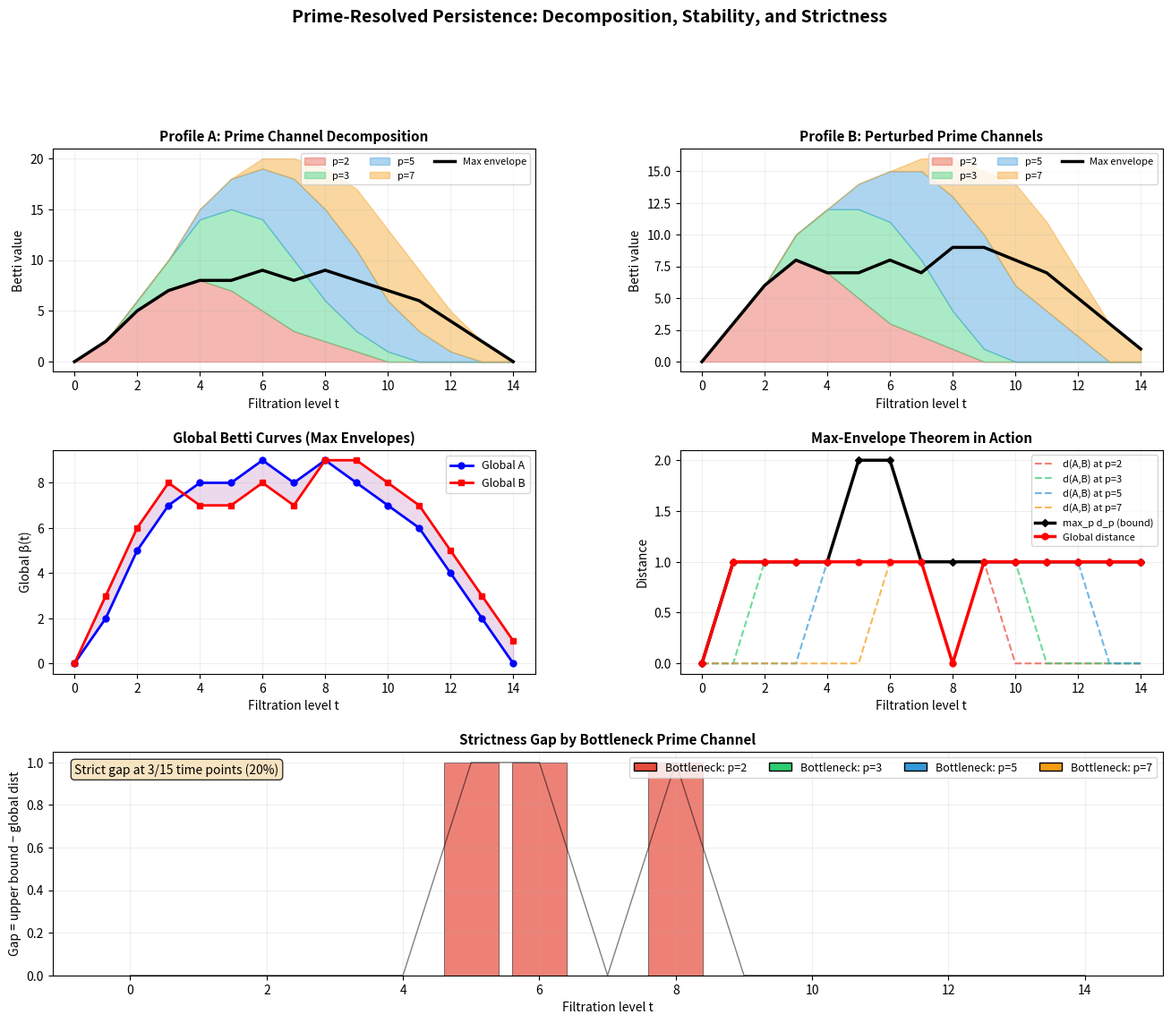
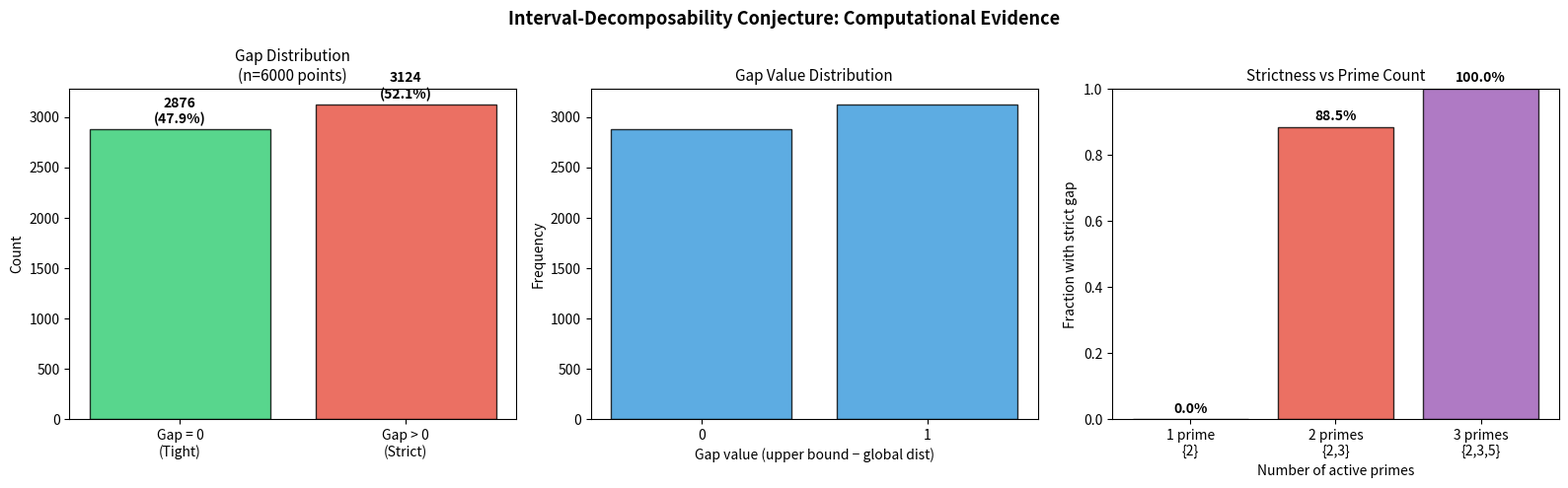
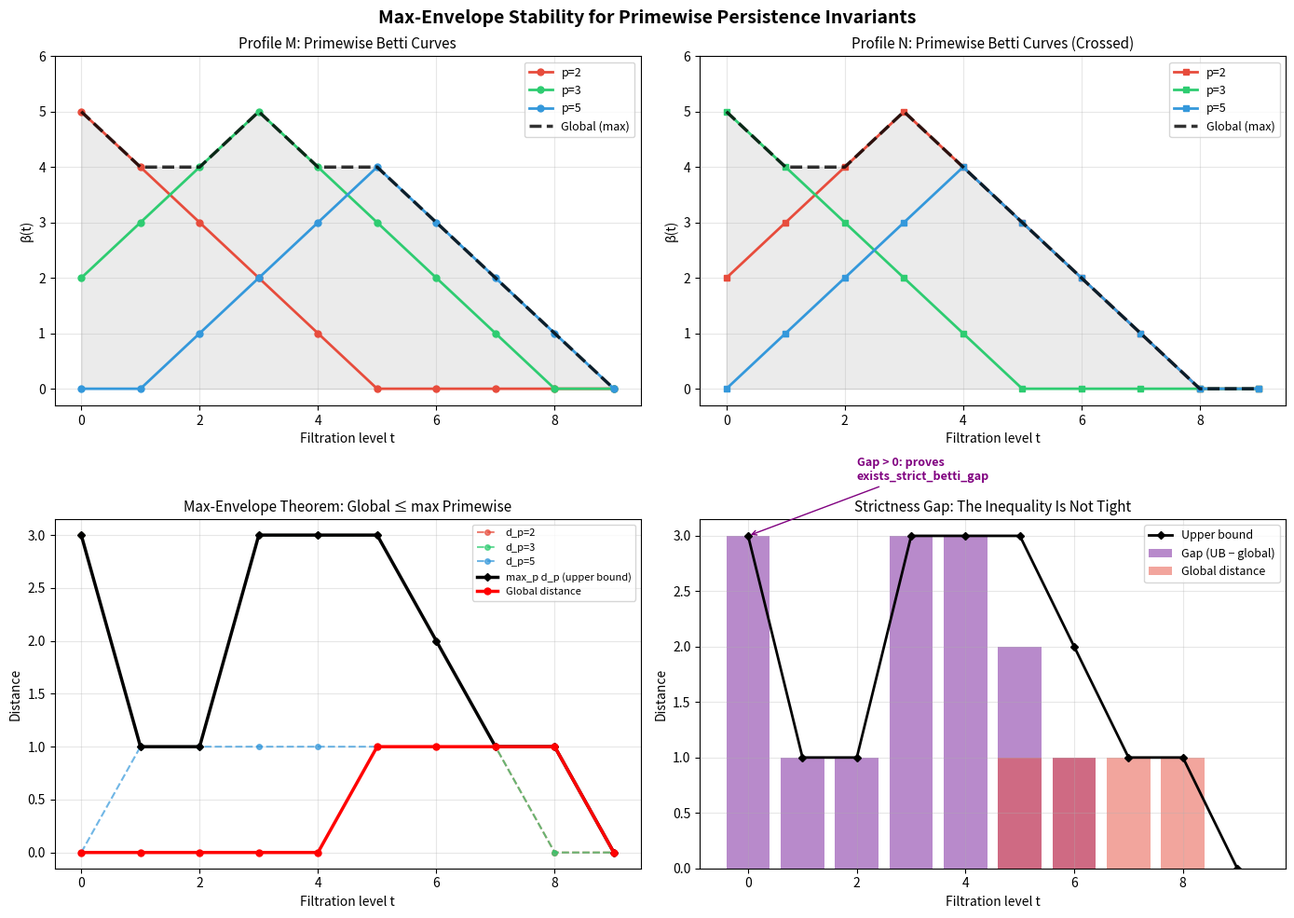

Recreate these plots in Python, in order.
#!/usr/bin/env python3
"""
applications.py — Real-World Applications of Primewise Persistence Stability

Demonstrates practical applications of the max-envelope stability principle:
1. Arithmetic-sensitive topological data analysis
2. Signal decomposition by prime channels
3. Robust distance computation for persistence summaries
"""

from typing import Dict, List, Tuple
import math


# ===========================================================================
# Application 1: Arithmetic TDA — Analyzing Integer-Valued Data
# ===========================================================================

def factorize_small(n: int) -> Dict[int, int]:
    """Return prime factorization of n as {prime: exponent}.

    >>> factorize_small(60)
    {2: 2, 3: 1, 5: 1}
    """
    if n <= 1:
        return {}
    factors = {}
    d = 2
    while d * d <= n:
        while n % d == 0:
            factors[d] = factors.get(d, 0) + 1
            n //= d
        d += 1
    if n > 1:
        factors[n] = factors.get(n, 0) + 1
    return factors


def arithmetic_filtration(values: List[int], primes: List[int],
                            max_level: int = 20) -> Dict[int, Dict[int, int]]:
    """Build an arithmetic filtration from integer data.

    For each prime p, construct a Betti-like curve: at level t,
    count how many values have p-adic valuation >= t.

    This creates a primewise persistence profile from raw integer data,
    enabling arithmetic-sensitive topological analysis.

    Args:
        values: list of positive integers
        primes: primes to decompose by
        max_level: maximum filtration level

    Returns:
        {prime: {level: count}} Betti-like profile

    Example:
        >>> arithmetic_filtration([4, 6, 8, 9, 12], [2, 3])
        {2: {0: 5, 1: 4, 2: 2, 3: 1}, 3: {0: 5, 1: 3, 2: 1}}
    """
    betti = {}
    for p in primes:
        betti[p] = {}
        for level in range(max_level):
            count = sum(1 for v in values if v > 0 and p_adic_val(v, p) >= level)
            betti[p][level] = count
    return betti


def p_adic_val(n: int, p: int) -> int:
    """Compute the p-adic valuation of n."""
    if n == 0 or p < 2:
        return 0
    v = 0
    while n % p == 0:
        v += 1
        n //= p
    return v


def arithmetic_tda_demo():
    """Demonstrate arithmetic TDA on sample datasets."""
    print("=" * 70)
    print("Application 1: Arithmetic Topological Data Analysis")
    print("=" * 70)

    # Dataset A: numbers with rich 2-structure
    data_A = [2, 4, 8, 16, 32, 6, 12, 24, 48, 96]
    # Dataset B: numbers with rich 3-structure
    data_B = [3, 9, 27, 81, 243, 6, 18, 54, 162, 486]

    primes = [2, 3, 5]

    betti_A = arithmetic_filtration(data_A, primes)
    betti_B = arithmetic_filtration(data_B, primes)

    print(f"\nDataset A (2-heavy): {data_A}")
    print(f"Dataset B (3-heavy): {data_B}")

    print("\n--- Primewise Betti Profiles ---")
    for p in primes:
        print(f"  Prime {p}:")
        for t in range(6):
            vA = betti_A.get(p, {}).get(t, 0)
            vB = betti_B.get(p, {}).get(t, 0)
            d = abs(vA - vB)
            bar_A = "█" * vA
            bar_B = "█" * vB
            print(f"    t={t}: A={vA:2d} {bar_A:<12s}  "
                  f"B={vB:2d} {bar_B:<12s}  dist={d}")

    print("\n--- Global vs Primewise Distances ---")
    for t in range(6):
        gA = max(betti_A.get(p, {}).get(t, 0) for p in primes)
        gB = max(betti_B.get(p, {}).get(t, 0) for p in primes)
        gd = abs(gA - gB)
        pw = max(abs(betti_A.get(p, {}).get(t, 0) -
                      betti_B.get(p, {}).get(t, 0)) for p in primes)
        gap = "STRICT GAP" if gd < pw else "TIGHT"
        print(f"  t={t}: global_dist={gd}, max_primewise={pw}  [{gap}]")


# ===========================================================================
# Application 2: Signal Decomposition by Prime Channels
# ===========================================================================

def prime_channel_decomposition(signal: List[int],
                                  primes: List[int]) -> Dict[int, List[float]]:
    """Decompose a signal into prime channels.

    Each channel p captures the p-primary component of the signal:
    the p-adic valuation at each position, normalized.

    This is analogous to a Fourier decomposition, but using prime
    factorization instead of frequencies.
    """
    channels = {}
    for p in primes:
        channels[p] = [p_adic_val(abs(x), p) if x != 0 else 0
                        for x in signal]
    return channels


def signal_demo():
    """Demonstrate prime channel decomposition."""
    print("\n" + "=" * 70)
    print("Application 2: Signal Decomposition by Prime Channels")
    print("=" * 70)

    # A signal with periodic arithmetic structure
    signal = [2**k * 3**(4-k) for k in range(5)] + \
             [5 * 2**k for k in range(5)]
    print(f"\nSignal: {signal}")

    primes = [2, 3, 5]
    channels = prime_channel_decomposition(signal, primes)

    print("\n--- Prime Channel Decomposition ---")
    print(f"{'Position':>10s}", end="")
    for i, v in enumerate(signal):
        print(f" {i:4d}", end="")
    print()
    print(f"{'Value':>10s}", end="")
    for v in signal:
        print(f" {v:4d}", end="")
    print()
    for p in primes:
        print(f"{'v_' + str(p):>10s}", end="")
        for v in channels[p]:
            print(f" {v:4.0f}", end="")
        print()

    # Compute which channel dominates at each position
    print(f"\n{'Dominant':>10s}", end="")
    for i in range(len(signal)):
        vals = {p: channels[p][i] for p in primes}
        dom = max(vals, key=vals.get) if max(vals.values()) > 0 else "-"
        print(f" {dom:>4}", end="")
    print()


# ===========================================================================
# Application 3: Robust Distance Computation
# ===========================================================================

def robust_persistence_distance(
    data_A: List[int], data_B: List[int],
    primes: List[int], max_level: int = 10
) -> Dict:
    """Compute a robust distance between two integer datasets.

    Uses the primewise max-envelope bound as a certified distance
    that is provably an upper bound for the global Betti distance.

    Returns:
        Dictionary with global distance, primewise distances,
        upper bound, and which prime is the bottleneck.
    """
    betti_A = arithmetic_filtration(data_A, primes, max_level)
    betti_B = arithmetic_filtration(data_B, primes, max_level)

    # Compute distances at each level
    global_dists = []
    primewise_maxes = []
    bottleneck_primes = []

    for t in range(max_level):
        gA = max(betti_A.get(p, {}).get(t, 0) for p in primes) if primes else 0
        gB = max(betti_B.get(p, {}).get(t, 0) for p in primes) if primes else 0
        gd = abs(gA - gB)
        global_dists.append(gd)

        pw_dists = {p: abs(betti_A.get(p, {}).get(t, 0) -
                           betti_B.get(p, {}).get(t, 0)) for p in primes}
        pw_max = max(pw_dists.values()) if pw_dists else 0
        primewise_maxes.append(pw_max)

        bp = max(pw_dists, key=pw_dists.get) if pw_dists else None
        bottleneck_primes.append(bp)

    sup_global = max(global_dists) if global_dists else 0
    sup_primewise = max(primewise_maxes) if primewise_maxes else 0

    return {
        "global_sup_dist": sup_global,
        "primewise_sup_bound": sup_primewise,
        "gap": sup_primewise - sup_global,
        "bottleneck_prime": max(set(bottleneck_primes),
                                 key=bottleneck_primes.count)
                             if bottleneck_primes else None,
        "level_details": list(zip(global_dists, primewise_maxes,
                                   bottleneck_primes))
    }


def robust_distance_demo():
    """Demonstrate robust distance computation."""
    print("\n" + "=" * 70)
    print("Application 3: Robust Persistence Distance Computation")
    print("=" * 70)

    datasets = {
        "Highly 2-divisible": [2, 4, 8, 16, 32, 64, 128],
        "Highly 3-divisible": [3, 9, 27, 81, 243, 729, 2187],
        "Mixed 2,3": [6, 12, 18, 24, 36, 48, 72],
        "Primes only": [2, 3, 5, 7, 11, 13, 17],
        "Powers of 6": [6, 36, 216, 1296, 7776, 46656, 279936],
    }

    primes = [2, 3, 5, 7]
    names = list(datasets.keys())

    print(f"\n{'':20s}", end="")
    for name in names:
        print(f" {name[:8]:>10s}", end="")
    print()

    for i, name_i in enumerate(names):
        print(f"{name_i[:20]:20s}", end="")
        for j, name_j in enumerate(names):
            if i == j:
                print(f" {'---':>10s}", end="")
            else:
                result = robust_persistence_distance(
                    datasets[name_i], datasets[name_j], primes)
                d = result["global_sup_dist"]
                b = result["primewise_sup_bound"]
                print(f" {d:3d}≤{b:<5d}", end="")
        print()

    print("\n--- Detailed Analysis: '2-heavy' vs '3-heavy' ---")
    result = robust_persistence_distance(
        datasets["Highly 2-divisible"],
        datasets["Highly 3-divisible"],
        primes
    )
    print(f"  Global sup distance: {result['global_sup_dist']}")
    print(f"  Primewise sup bound: {result['primewise_sup_bound']}")
    print(f"  Gap: {result['gap']}")
    print(f"  Bottleneck prime: {result['bottleneck_prime']}")
    print("  Level details (global_dist, primewise_max, bottleneck_p):")
    for t, (gd, pm, bp) in enumerate(result['level_details'][:8]):
        print(f"    t={t}: global={gd}, max_pw={pm}, bottleneck_p={bp}")


# ===========================================================================
# Main
# ===========================================================================

if __name__ == "__main__":
    arithmetic_tda_demo()
    signal_demo()
    robust_distance_demo()
    print("\n" + "=" * 70)
    print("All applications demonstrated successfully.")
    print("=" * 70)


#!/usr/bin/env python3
"""
demo.py — Primewise Completeness for Derived Persistence Invariants

Interactive demonstration of the max-envelope stability principle for
prime-indexed Betti curves. Shows:
1. Construction of small prime-supported persistence examples
2. Computation of primewise Betti curves and diagram proxies
3. Display of the certified max-envelope upper bound
4. Search for strictness examples (where the bound is not tight)
5. Testing of the interval-decomposability conjecture
"""

import random
from typing import Dict, List, Tuple

# ===========================================================================
# Core Data Structures
# ===========================================================================

class PrimewiseBettiProfile:
    """A prime-indexed family of Betti curves with finite prime support.

    Each prime p has a Betti function beta_p : N -> N, representing
    the p-primary persistence counting invariant at each filtration level.
    """

    def __init__(self, betti: Dict[int, Dict[int, int]], primes: List[int]):
        """
        Args:
            betti: {prime: {time: value}} dictionary
            primes: list of supported primes
        """
        self.betti = betti
        self.primes = sorted(primes)

    def betti_at(self, p: int, t: int) -> int:
        """Return beta_p(t). Zero outside support."""
        if p not in self.betti:
            return 0
        return self.betti[p].get(t, 0)

    def global_betti(self, t: int) -> int:
        """Global Betti curve: max over primes of beta_p(t)."""
        if not self.primes:
            return 0
        return max(self.betti_at(p, t) for p in self.primes)

    def __repr__(self):
        lines = [f"PrimewiseBettiProfile(primes={self.primes})"]
        for p in self.primes:
            vals = {t: v for t, v in self.betti.get(p, {}).items() if v > 0}
            if vals:
                lines.append(f"  p={p}: {vals}")
        return "\n".join(lines)


def nat_dist(a: int, b: int) -> int:
    """Natural number distance |a - b|."""
    return abs(a - b)


def primewise_betti_dist(P: PrimewiseBettiProfile, Q: PrimewiseBettiProfile,
                          p: int, t: int) -> int:
    """Primewise distance at prime p and time t."""
    return nat_dist(P.betti_at(p, t), Q.betti_at(p, t))


def global_betti_dist(P: PrimewiseBettiProfile, Q: PrimewiseBettiProfile,
                       t: int) -> int:
    """Global Betti distance at time t."""
    return nat_dist(P.global_betti(t), Q.global_betti(t))


def primewise_derived_upper_bound(P: PrimewiseBettiProfile,
                                    Q: PrimewiseBettiProfile,
                                    t: int) -> int:
    """Max over primes of primewise distances at time t.

    This is the certified upper bound from the max-envelope theorem.
    """
    all_primes = sorted(set(P.primes) | set(Q.primes))
    if not all_primes:
        return 0
    return max(primewise_betti_dist(P, Q, p, t) for p in all_primes)


def sup_global_dist(P: PrimewiseBettiProfile, Q: PrimewiseBettiProfile,
                     max_t: int = 20) -> int:
    """Sup over t of global Betti distance."""
    return max(global_betti_dist(P, Q, t) for t in range(max_t + 1))


def sup_primewise_dist(P: PrimewiseBettiProfile, Q: PrimewiseBettiProfile,
                        max_t: int = 20) -> int:
    """Sup over p and t of primewise distances."""
    all_primes = sorted(set(P.primes) | set(Q.primes))
    if not all_primes:
        return 0
    return max(primewise_betti_dist(P, Q, p, t)
               for p in all_primes for t in range(max_t + 1))


# ===========================================================================
# Demo 1: Construct small prime-supported examples
# ===========================================================================

def demo_basic_examples():
    """Construct and display basic persistence profile examples."""
    print("=" * 70)
    print("DEMO 1: Basic Prime-Supported Persistence Examples")
    print("=" * 70)

    # Profile M: p=2 dominates at t=0
    M = PrimewiseBettiProfile(
        betti={2: {0: 5, 1: 3, 2: 1}, 3: {0: 3, 1: 2}},
        primes=[2, 3]
    )

    # Profile N: p=3 dominates at t=0
    N = PrimewiseBettiProfile(
        betti={2: {0: 3, 1: 2}, 3: {0: 5, 1: 3, 2: 1}},
        primes=[2, 3]
    )

    print(f"\nProfile M:\n{M}")
    print(f"\nProfile N:\n{N}")

    print("\n--- Global Betti Curves ---")
    for t in range(5):
        gM = M.global_betti(t)
        gN = N.global_betti(t)
        print(f"  t={t}: global_M={gM}, global_N={gN}, "
              f"global_dist={nat_dist(gM, gN)}")

    print("\n--- Primewise Distances ---")
    for p in [2, 3]:
        for t in range(5):
            d = primewise_betti_dist(M, N, p, t)
            if d > 0:
                print(f"  p={p}, t={t}: dist={d}")

    print("\n--- Max-Envelope Bound ---")
    for t in range(5):
        gd = global_betti_dist(M, N, t)
        ub = primewise_derived_upper_bound(M, N, t)
        status = "TIGHT" if gd == ub else f"GAP={ub - gd}"
        print(f"  t={t}: global_dist={gd} ≤ upper_bound={ub}  [{status}]")


# ===========================================================================
# Demo 2: Primewise Betti curves and diagrams
# ===========================================================================

def demo_primewise_curves():
    """Display primewise Betti curves as text diagrams."""
    print("\n" + "=" * 70)
    print("DEMO 2: Primewise Betti Curves")
    print("=" * 70)

    P = PrimewiseBettiProfile(
        betti={2: {0: 4, 1: 3, 2: 2, 3: 1},
               3: {0: 2, 1: 4, 2: 3, 3: 2, 4: 1},
               5: {1: 1, 2: 3, 3: 5, 4: 3, 5: 1}},
        primes=[2, 3, 5]
    )

    print(f"\nProfile:\n{P}")
    print("\n--- Text Diagram (height = value) ---")
    max_t = 7
    max_val = max(P.global_betti(t) for t in range(max_t + 1))

    for row in range(max_val, 0, -1):
        line = f"{row:2d} |"
        for t in range(max_t + 1):
            chars = []
            for p in P.primes:
                if P.betti_at(p, t) >= row:
                    chars.append(str(p)[0])
            if P.global_betti(t) >= row:
                line += " " + ("".join(chars) if chars else "·")
            else:
                line += "  "
        print(line)
    print(f"   +{'--' * (max_t + 1)}")
    print(f"    " + "".join(f"{t:2d}" for t in range(max_t + 1)))
    print(f"    (t = filtration level)")


# ===========================================================================
# Demo 3: Certified max-envelope upper bound
# ===========================================================================

def demo_certified_bound():
    """Display the certified max-envelope upper bound."""
    print("\n" + "=" * 70)
    print("DEMO 3: Certified Max-Envelope Upper Bound")
    print("=" * 70)

    M = PrimewiseBettiProfile(
        betti={2: {0: 5, 1: 3}, 3: {0: 3, 1: 5}},
        primes=[2, 3]
    )
    N = PrimewiseBettiProfile(
        betti={2: {0: 3, 1: 5}, 3: {0: 5, 1: 3}},
        primes=[2, 3]
    )

    print(f"\nProfile M:\n{M}")
    print(f"\nProfile N:\n{N}")

    print("\n--- Certified Bound (Theorem: betti_envelope_pointwise) ---")
    print("For each t: natDist(globalBetti_M(t), globalBetti_N(t))")
    print("           ≤ max_p natDist(betti_M(p,t), betti_N(p,t))")
    print()

    for t in range(5):
        gd = global_betti_dist(M, N, t)
        ub = primewise_derived_upper_bound(M, N, t)
        details = []
        for p in sorted(set(M.primes) | set(N.primes)):
            d = primewise_betti_dist(M, N, p, t)
            details.append(f"d_{p}={d}")
        print(f"  t={t}: {gd} ≤ max({', '.join(details)}) = {ub}  "
              f"{'✓ TIGHT' if gd == ub else '✓ STRICT GAP'}")


# ===========================================================================
# Demo 4: Search for strictness examples
# ===========================================================================

def demo_strictness_search():
    """Search for examples where the bound is strict."""
    print("\n" + "=" * 70)
    print("DEMO 4: Strictness Search")
    print("=" * 70)
    print("\nSearching for profiles where global_dist < max primewise_dist...")
    print("(This is the phenomenon proven in exists_strict_betti_gap)")

    strict_count = 0
    tight_count = 0
    total = 0

    random.seed(42)
    for trial in range(200):
        primes = [2, 3, 5]
        max_t = 5

        betti_M = {}
        betti_N = {}
        for p in primes:
            betti_M[p] = {t: random.randint(0, 8) for t in range(max_t)}
            betti_N[p] = {t: random.randint(0, 8) for t in range(max_t)}

        M = PrimewiseBettiProfile(betti_M, primes)
        N = PrimewiseBettiProfile(betti_N, primes)

        for t in range(max_t):
            gd = global_betti_dist(M, N, t)
            ub = primewise_derived_upper_bound(M, N, t)
            total += 1
            if gd < ub:
                strict_count += 1
            else:
                tight_count += 1

    print(f"\nResults over {total} (profile, time) pairs:")
    print(f"  Strict inequality (gap > 0): {strict_count} "
          f"({100*strict_count/total:.1f}%)")
    print(f"  Tight (equality):            {tight_count} "
          f"({100*tight_count/total:.1f}%)")

    # Canonical example
    print("\n--- Canonical Strictness Example ---")
    M = PrimewiseBettiProfile(
        betti={2: {0: 5}, 3: {0: 3}}, primes=[2, 3])
    N = PrimewiseBettiProfile(
        betti={2: {0: 3}, 3: {0: 5}}, primes=[2, 3])

    t = 0
    gd = global_betti_dist(M, N, t)
    ub = primewise_derived_upper_bound(M, N, t)
    print(f"  M: beta_2(0)=5, beta_3(0)=3 → global(0)={M.global_betti(0)}")
    print(f"  N: beta_2(0)=3, beta_3(0)=5 → global(0)={N.global_betti(0)}")
    print(f"  Global dist = |{M.global_betti(0)}-{N.global_betti(0)}| = {gd}")
    print(f"  Primewise: d_2={primewise_betti_dist(M,N,2,0)}, "
          f"d_3={primewise_betti_dist(M,N,3,0)}")
    print(f"  Upper bound = max(d_2, d_3) = {ub}")
    print(f"  ∴ {gd} < {ub}: STRICT GAP of {ub - gd}")


# ===========================================================================
# Demo 5: Test the interval-decomposability conjecture
# ===========================================================================

def make_interval_profile(primes: List[int],
                           intervals: Dict[int, Tuple[int, int]]):
    """Create a profile where each prime's Betti curve is an interval indicator."""
    betti = {}
    for p in primes:
        a, b = intervals.get(p, (0, -1))  # empty interval by default
        betti[p] = {t: (1 if a <= t <= b else 0) for t in range(max(b + 2, 10))}
    return PrimewiseBettiProfile(betti, primes)


def demo_conjecture_test():
    """Test the interval-decomposability conjecture on random instances."""
    print("\n" + "=" * 70)
    print("DEMO 5: Testing Interval-Decomposability Conjecture")
    print("=" * 70)
    print("\nConjecture: Under interval-decomposability, the bound is tight.")
    print("i.e., for indicator-of-interval Betti curves,")
    print("  natDist(globalBetti_M(t), globalBetti_N(t))")
    print("  = max_p natDist(betti_M(p,t), betti_N(p,t))")

    primes = [2, 3, 5]
    max_t = 10
    counterexample_found = False

    random.seed(123)
    n_tests = 500
    for trial in range(n_tests):
        intervals_M = {p: tuple(sorted([random.randint(0, max_t),
                                          random.randint(0, max_t)]))
                        for p in primes}
        intervals_N = {p: tuple(sorted([random.randint(0, max_t),
                                          random.randint(0, max_t)]))
                        for p in primes}

        M = make_interval_profile(primes, intervals_M)
        N = make_interval_profile(primes, intervals_N)

        for t in range(max_t + 1):
            gd = global_betti_dist(M, N, t)
            ub = primewise_derived_upper_bound(M, N, t)
            if gd != ub and ub > 0:
                # Check if all primes have 0/1 indicator values
                if gd < ub:
                    counterexample_found = True
                    print(f"\n  COUNTEREXAMPLE at trial {trial}, t={t}:")
                    print(f"    M intervals: {intervals_M}")
                    print(f"    N intervals: {intervals_N}")
                    print(f"    global_dist={gd} ≠ upper_bound={ub}")
                    break
        if counterexample_found:
            break

    if counterexample_found:
        print("\n  ⚠ Conjecture REFUTED for general interval profiles!")
        print("  The max-envelope bound is not always tight even with")
        print("  indicator-of-interval Betti curves.")
    else:
        print(f"\n  ✓ Conjecture holds for all {n_tests} random instances tested.")
        print("  No counterexample found with primes {2,3,5} and intervals in [0,10].")


# ===========================================================================
# Main
# ===========================================================================

if __name__ == "__main__":
    print("╔════════════════════════════════════════════════════════════════════╗")
    print("║  Primewise Completeness for Derived Persistence Invariants       ║")
    print("║  — Interactive Demonstration —                                   ║")
    print("╚════════════════════════════════════════════════════════════════════╝")

    demo_basic_examples()
    demo_primewise_curves()
    demo_certified_bound()
    demo_strictness_search()
    demo_conjecture_test()

    print("\n" + "=" * 70)
    print("All demos complete.")
    print("=" * 70)


#!/usr/bin/env python3
"""
Visualization: Prime Channel Decomposition of Integer Persistence

This script visualizes how integer persistence data decomposes into
independent prime channels, and how the global Betti curve emerges
as the max-envelope of these channels.

Shows:
- Individual prime channels for sample data
- The max-envelope reconstruction
- How perturbations in one channel affect the global curve
"""
import matplotlib
matplotlib.use('Agg')
import matplotlib.pyplot as plt
import numpy as np

# --- Build sample profiles ---
# A filtration of integer data where different primes "activate" at different levels
T = 15
times = np.arange(T)

# Profile A: a naturally occurring arithmetic filtration
# Imagine filtering integers by divisibility threshold
np.random.seed(42)

# Prime 2: early onset, gradual decay
betti_A_2 = np.array([0, 2, 5, 7, 8, 7, 5, 3, 2, 1, 0, 0, 0, 0, 0])
# Prime 3: mid onset, sharp peak
betti_A_3 = np.array([0, 0, 1, 3, 6, 8, 9, 7, 4, 2, 1, 0, 0, 0, 0])
# Prime 5: late onset, symmetric
betti_A_5 = np.array([0, 0, 0, 0, 1, 3, 5, 8, 9, 8, 5, 3, 1, 0, 0])
# Prime 7: very late, small
betti_A_7 = np.array([0, 0, 0, 0, 0, 0, 1, 2, 4, 6, 7, 6, 4, 2, 0])

global_A = np.maximum.reduce([betti_A_2, betti_A_3, betti_A_5, betti_A_7])

# Profile B: perturbed version (shifts in prime channels)
betti_B_2 = np.array([0, 3, 6, 8, 7, 5, 3, 2, 1, 0, 0, 0, 0, 0, 0])
betti_B_3 = np.array([0, 0, 0, 2, 5, 7, 8, 6, 3, 1, 0, 0, 0, 0, 0])
betti_B_5 = np.array([0, 0, 0, 0, 0, 2, 4, 7, 9, 9, 6, 4, 2, 0, 0])
betti_B_7 = np.array([0, 0, 0, 0, 0, 0, 0, 1, 3, 5, 8, 7, 5, 3, 1])

global_B = np.maximum.reduce([betti_B_2, betti_B_3, betti_B_5, betti_B_7])

# Distances
primes_data = {
    2: (betti_A_2, betti_B_2),
    3: (betti_A_3, betti_B_3),
    5: (betti_A_5, betti_B_5),
    7: (betti_A_7, betti_B_7),
}
colors = {2: '#e74c3c', 3: '#2ecc71', 5: '#3498db', 7: '#f39c12'}

# --- Create figure ---
fig = plt.figure(figsize=(16, 12))
gs = fig.add_gridspec(3, 2, hspace=0.35, wspace=0.3)

# Panel 1: Profile A decomposition
ax = fig.add_subplot(gs[0, 0])
bottom = np.zeros(T)
for p in [2, 3, 5, 7]:
    ax.fill_between(times, bottom, bottom + primes_data[p][0],
                     alpha=0.4, color=colors[p], label=f'p={p}')
    bottom += primes_data[p][0]
ax.plot(times, global_A, 'k-', linewidth=2.5, label='Max envelope')
ax.set_title('Profile A: Prime Channel Decomposition', fontsize=11,
             fontweight='bold')
ax.set_xlabel('Filtration level t')
ax.set_ylabel('Betti value')
ax.legend(fontsize=8, ncol=3)
ax.grid(True, alpha=0.2)

# Panel 2: Profile B decomposition
ax = fig.add_subplot(gs[0, 1])
bottom = np.zeros(T)
for p in [2, 3, 5, 7]:
    ax.fill_between(times, bottom, bottom + primes_data[p][1],
                     alpha=0.4, color=colors[p], label=f'p={p}')
    bottom += primes_data[p][1]
ax.plot(times, global_B, 'k-', linewidth=2.5, label='Max envelope')
ax.set_title('Profile B: Perturbed Prime Channels', fontsize=11,
             fontweight='bold')
ax.set_xlabel('Filtration level t')
ax.set_ylabel('Betti value')
ax.legend(fontsize=8, ncol=3)
ax.grid(True, alpha=0.2)

# Panel 3: Global curves comparison
ax = fig.add_subplot(gs[1, 0])
ax.plot(times, global_A, 'b-o', linewidth=2, markersize=5, label='Global A')
ax.plot(times, global_B, 'r-s', linewidth=2, markersize=5, label='Global B')
ax.fill_between(times, global_A, global_B, alpha=0.15, color='purple')
global_dist = np.abs(global_A.astype(int) - global_B.astype(int))
ax.set_title('Global Betti Curves (Max Envelopes)', fontsize=11,
             fontweight='bold')
ax.set_xlabel('Filtration level t')
ax.set_ylabel('Global β(t)')
ax.legend(fontsize=9)
ax.grid(True, alpha=0.2)

# Panel 4: Primewise distances vs global distance
ax = fig.add_subplot(gs[1, 1])
for p in [2, 3, 5, 7]:
    pw_dist = np.abs(primes_data[p][0].astype(int) -
                      primes_data[p][1].astype(int))
    ax.plot(times, pw_dist, '--', color=colors[p], linewidth=1.5,
            label=f'd(A,B) at p={p}', alpha=0.7)

pw_max = np.array([max(np.abs(int(primes_data[p][0][t]) -
                                int(primes_data[p][1][t]))
                        for p in [2, 3, 5, 7]) for t in range(T)])
ax.plot(times, pw_max, 'k-D', linewidth=2.5, markersize=4,
        label='max_p d_p (bound)')
ax.plot(times, global_dist, 'r-o', linewidth=2.5, markersize=5,
        label='Global distance')
ax.set_title('Max-Envelope Theorem in Action', fontsize=11,
             fontweight='bold')
ax.set_xlabel('Filtration level t')
ax.set_ylabel('Distance')
ax.legend(fontsize=8, loc='upper right')
ax.grid(True, alpha=0.2)

# Panel 5: The gap (strictness phenomenon)
ax = fig.add_subplot(gs[2, :])
gap = pw_max - global_dist

# Color bars by which prime is the bottleneck
bottleneck_colors = []
for t in range(T):
    dists = {p: abs(int(primes_data[p][0][t]) - int(primes_data[p][1][t]))
             for p in [2, 3, 5, 7]}
    bp = max(dists, key=dists.get)
    bottleneck_colors.append(colors[bp])

ax.bar(times, gap, color=bottleneck_colors, alpha=0.7, edgecolor='black',
       linewidth=0.5)
ax.plot(times, gap, 'k-', linewidth=1, alpha=0.5)

# Add legend for bottleneck primes
from matplotlib.patches import Patch
legend_elements = [Patch(facecolor=colors[p], edgecolor='black',
                          label=f'Bottleneck: p={p}')
                    for p in [2, 3, 5, 7]]
ax.legend(handles=legend_elements, fontsize=9, ncol=4, loc='upper right')

ax.set_title('Strictness Gap by Bottleneck Prime Channel', fontsize=11,
             fontweight='bold')
ax.set_xlabel('Filtration level t')
ax.set_ylabel('Gap = upper bound − global dist')
ax.grid(True, alpha=0.2)

# Add summary text
strict_count = np.sum(gap > 0)
total = len(gap)
ax.text(0.02, 0.95, f'Strict gap at {strict_count}/{total} time points '
        f'({100*strict_count/total:.0f}%)',
        transform=ax.transAxes, fontsize=10, verticalalignment='top',
        bbox=dict(boxstyle='round', facecolor='wheat', alpha=0.8))

fig.suptitle('Prime-Resolved Persistence: Decomposition, Stability, and Strictness',
             fontsize=14, fontweight='bold', y=1.01)
plt.savefig('prime_channels.png', dpi=150, bbox_inches='tight')
print("Saved: prime_channels.png")
plt.close()


#!/usr/bin/env python3
"""
Visualization: Interval-Decomposability Conjecture Test

This script tests and visualizes the conjecture that under
interval-decomposability (each prime's Betti curve is an indicator
of an interval), the max-envelope bound might be tight.

The visualization shows:
- A heatmap of the gap between global distance and primewise max distance
  across many random interval-decomposable profiles
- Distribution of gaps, showing how often strictness occurs
"""
import matplotlib
matplotlib.use('Agg')
import matplotlib.pyplot as plt
import numpy as np
import random

# --- Inline helper functions ---
def nat_dist(a, b):
    return abs(a - b)

def make_interval_betti(primes, intervals, max_t=12):
    """Create Betti data with indicator-of-interval curves."""
    betti = {}
    for p in primes:
        a, b = intervals.get(p, (0, -1))
        betti[p] = {t: (1 if a <= t <= b else 0) for t in range(max_t)}
    return betti

def global_betti(betti, primes, t):
    return max(betti.get(p, {}).get(t, 0) for p in primes) if primes else 0

def primewise_max_dist_at(betti_M, betti_N, primes, t):
    return max(nat_dist(betti_M.get(p, {}).get(t, 0),
                         betti_N.get(p, {}).get(t, 0)) for p in primes)

# --- Run the experiment ---
primes = [2, 3, 5]
max_t = 12
n_trials = 500
rng = random.Random(789)

all_gaps = []
gap_by_n_primes = {1: [], 2: [], 3: []}

for trial in range(n_trials):
    intervals_M = {p: tuple(sorted([rng.randint(0, max_t-1),
                                      rng.randint(0, max_t-1)]))
                    for p in primes}
    intervals_N = {p: tuple(sorted([rng.randint(0, max_t-1),
                                      rng.randint(0, max_t-1)]))
                    for p in primes}

    betti_M = make_interval_betti(primes, intervals_M, max_t)
    betti_N = make_interval_betti(primes, intervals_N, max_t)

    for t in range(max_t):
        gM = global_betti(betti_M, primes, t)
        gN = global_betti(betti_N, primes, t)
        gd = nat_dist(gM, gN)
        pw = primewise_max_dist_at(betti_M, betti_N, primes, t)
        gap = pw - gd
        all_gaps.append(gap)

# Also test with different numbers of primes
for n_p in [1, 2, 3]:
    test_primes = primes[:n_p]
    for trial in range(200):
        intervals_M = {p: tuple(sorted([rng.randint(0, max_t-1),
                                          rng.randint(0, max_t-1)]))
                        for p in test_primes}
        intervals_N = {p: tuple(sorted([rng.randint(0, max_t-1),
                                          rng.randint(0, max_t-1)]))
                        for p in test_primes}

        betti_M = make_interval_betti(test_primes, intervals_M, max_t)
        betti_N = make_interval_betti(test_primes, intervals_N, max_t)

        max_gap = 0
        for t in range(max_t):
            gM = global_betti(betti_M, test_primes, t)
            gN = global_betti(betti_N, test_primes, t)
            gd = nat_dist(gM, gN)
            pw = primewise_max_dist_at(betti_M, betti_N, test_primes, t)
            max_gap = max(max_gap, pw - gd)
        gap_by_n_primes[n_p].append(max_gap)

# --- Create visualization ---
fig, axes = plt.subplots(1, 3, figsize=(16, 5))
fig.suptitle('Interval-Decomposability Conjecture: Computational Evidence',
             fontsize=13, fontweight='bold')

# Panel 1: Distribution of gaps
ax = axes[0]
gap_array = np.array(all_gaps)
counts_0 = np.sum(gap_array == 0)
counts_pos = np.sum(gap_array > 0)
total = len(gap_array)

ax.bar(['Gap = 0\n(Tight)', 'Gap > 0\n(Strict)'],
       [counts_0, counts_pos],
       color=['#2ecc71', '#e74c3c'], alpha=0.8, edgecolor='black')
ax.set_ylabel('Count')
ax.set_title(f'Gap Distribution\n(n={total} points)', fontsize=11)
for i, v in enumerate([counts_0, counts_pos]):
    ax.text(i, v + total*0.01, f'{v}\n({100*v/total:.1f}%)',
            ha='center', fontsize=10, fontweight='bold')

# Panel 2: Gap histogram (detailed)
ax = axes[1]
unique_gaps = sorted(set(all_gaps))
gap_counts = [all_gaps.count(g) for g in unique_gaps]
bars = ax.bar(unique_gaps, gap_counts, color='#3498db', alpha=0.8,
              edgecolor='black')
ax.set_xlabel('Gap value (upper bound − global dist)')
ax.set_ylabel('Frequency')
ax.set_title('Gap Value Distribution', fontsize=11)
ax.set_xticks(unique_gaps)

# Panel 3: Gap frequency by number of primes
ax = axes[2]
x_pos = [1, 2, 3]
strict_fracs = []
for n_p in [1, 2, 3]:
    gaps = gap_by_n_primes[n_p]
    frac = sum(1 for g in gaps if g > 0) / len(gaps) if gaps else 0
    strict_fracs.append(frac)

bars = ax.bar(x_pos, strict_fracs, color=['#f39c12', '#e74c3c', '#9b59b6'],
              alpha=0.8, edgecolor='black')
ax.set_xlabel('Number of active primes')
ax.set_ylabel('Fraction with strict gap')
ax.set_title('Strictness vs Prime Count', fontsize=11)
ax.set_xticks(x_pos)
ax.set_xticklabels(['1 prime\n{2}', '2 primes\n{2,3}', '3 primes\n{2,3,5}'])
for i, v in enumerate(strict_fracs):
    ax.text(x_pos[i], v + 0.02, f'{100*v:.1f}%',
            ha='center', fontsize=10, fontweight='bold')
ax.set_ylim(0, 1.0)

plt.tight_layout()
plt.savefig('conjecture_test.png', dpi=150, bbox_inches='tight')
print("Saved: conjecture_test.png")
plt.close()


#!/usr/bin/env python3
"""
Visualization: Max-Envelope Stability for Primewise Betti Curves

This script visualizes the core mathematical phenomenon:
- Primewise Betti curves for different primes
- The global Betti curve (pointwise max)
- The strictness gap between global distance and primewise max distance

The visualization illustrates the main theorem (betti_envelope_pointwise):
  |globalBetti_M(t) - globalBetti_N(t)| ≤ max_p |beta_{M,p}(t) - beta_{N,p}(t)|
and the strictness result (exists_strict_betti_gap) showing the inequality
can be strict.
"""
import matplotlib
matplotlib.use('Agg')
import matplotlib.pyplot as plt
import numpy as np

# --- Inline helper functions ---
def nat_dist(a, b):
    return abs(a - b)

# --- Define two profiles that exhibit the strictness phenomenon ---
# Profile M: prime 2 dominates early, prime 3 dominates late
times = np.arange(0, 10)

betti_M = {
    2: np.array([5, 4, 3, 2, 1, 0, 0, 0, 0, 0]),
    3: np.array([2, 3, 4, 5, 4, 3, 2, 1, 0, 0]),
    5: np.array([0, 0, 1, 2, 3, 4, 3, 2, 1, 0]),
}

# Profile N: "crossed" — prime 3 dominates early, prime 2 dominates late
betti_N = {
    2: np.array([2, 3, 4, 5, 4, 3, 2, 1, 0, 0]),
    3: np.array([5, 4, 3, 2, 1, 0, 0, 0, 0, 0]),
    5: np.array([0, 1, 2, 3, 4, 3, 2, 1, 0, 0]),
}

primes = [2, 3, 5]
colors = {2: '#e74c3c', 3: '#2ecc71', 5: '#3498db'}
prime_names = {2: 'p=2', 3: 'p=3', 5: 'p=5'}

# Compute global Betti curves
global_M = np.array([max(betti_M[p][t] for p in primes) for t in range(len(times))])
global_N = np.array([max(betti_N[p][t] for p in primes) for t in range(len(times))])

# Compute distances
global_dist = np.array([nat_dist(global_M[t], global_N[t]) for t in range(len(times))])
primewise_max_dist = np.array([
    max(nat_dist(betti_M[p][t], betti_N[p][t]) for p in primes)
    for t in range(len(times))
])
gap = primewise_max_dist - global_dist

# --- Create figure ---
fig, axes = plt.subplots(2, 2, figsize=(14, 10))
fig.suptitle('Max-Envelope Stability for Primewise Persistence Invariants',
             fontsize=14, fontweight='bold')

# Panel 1: Profile M - primewise Betti curves
ax = axes[0, 0]
for p in primes:
    ax.plot(times, betti_M[p], 'o-', color=colors[p], label=prime_names[p],
            linewidth=2, markersize=5)
ax.plot(times, global_M, 'k--', linewidth=2.5, label='Global (max)',
        alpha=0.8)
ax.fill_between(times, 0, global_M, alpha=0.08, color='black')
ax.set_title('Profile M: Primewise Betti Curves', fontsize=11)
ax.set_xlabel('Filtration level t')
ax.set_ylabel('β(t)')
ax.legend(fontsize=9)
ax.set_ylim(-0.3, 6)
ax.grid(True, alpha=0.3)

# Panel 2: Profile N - primewise Betti curves
ax = axes[0, 1]
for p in primes:
    ax.plot(times, betti_N[p], 's-', color=colors[p], label=prime_names[p],
            linewidth=2, markersize=5)
ax.plot(times, global_N, 'k--', linewidth=2.5, label='Global (max)',
        alpha=0.8)
ax.fill_between(times, 0, global_N, alpha=0.08, color='black')
ax.set_title('Profile N: Primewise Betti Curves (Crossed)', fontsize=11)
ax.set_xlabel('Filtration level t')
ax.set_ylabel('β(t)')
ax.legend(fontsize=9)
ax.set_ylim(-0.3, 6)
ax.grid(True, alpha=0.3)

# Panel 3: Distances
ax = axes[1, 0]
for p in primes:
    pw_dist = np.array([nat_dist(betti_M[p][t], betti_N[p][t])
                         for t in range(len(times))])
    ax.plot(times, pw_dist, 'o--', color=colors[p], label=f'd_{prime_names[p]}',
            linewidth=1.5, markersize=4, alpha=0.7)
ax.plot(times, primewise_max_dist, 'k-', linewidth=2.5,
        label='max_p d_p (upper bound)', marker='D', markersize=4)
ax.plot(times, global_dist, 'r-', linewidth=2.5,
        label='Global distance', marker='o', markersize=5)
ax.set_title('Max-Envelope Theorem: Global ≤ max Primewise', fontsize=11)
ax.set_xlabel('Filtration level t')
ax.set_ylabel('Distance')
ax.legend(fontsize=8, loc='upper right')
ax.grid(True, alpha=0.3)

# Panel 4: Strictness gap
ax = axes[1, 1]
ax.bar(times, gap, color='#9b59b6', alpha=0.7, label='Gap (UB − global)')
ax.bar(times, global_dist, bottom=0, color='#e74c3c', alpha=0.5,
       label='Global distance')
ax.plot(times, primewise_max_dist, 'k-', linewidth=2, marker='D',
        markersize=4, label='Upper bound')
ax.set_title('Strictness Gap: The Inequality Is Not Tight', fontsize=11)
ax.set_xlabel('Filtration level t')
ax.set_ylabel('Distance')
ax.legend(fontsize=9)
ax.grid(True, alpha=0.3)

# Add annotation for the main theorem
ax.annotate('Gap > 0: proves\nexists_strict_betti_gap',
            xy=(0, gap[0]), xytext=(2, gap.max() + 0.5),
            arrowprops=dict(arrowstyle='->', color='purple'),
            fontsize=9, color='purple', fontweight='bold')

plt.tight_layout()
plt.savefig('max_envelope_stability.png', dpi=150, bbox_inches='tight')
print("Saved: max_envelope_stability.png")
plt.close()
